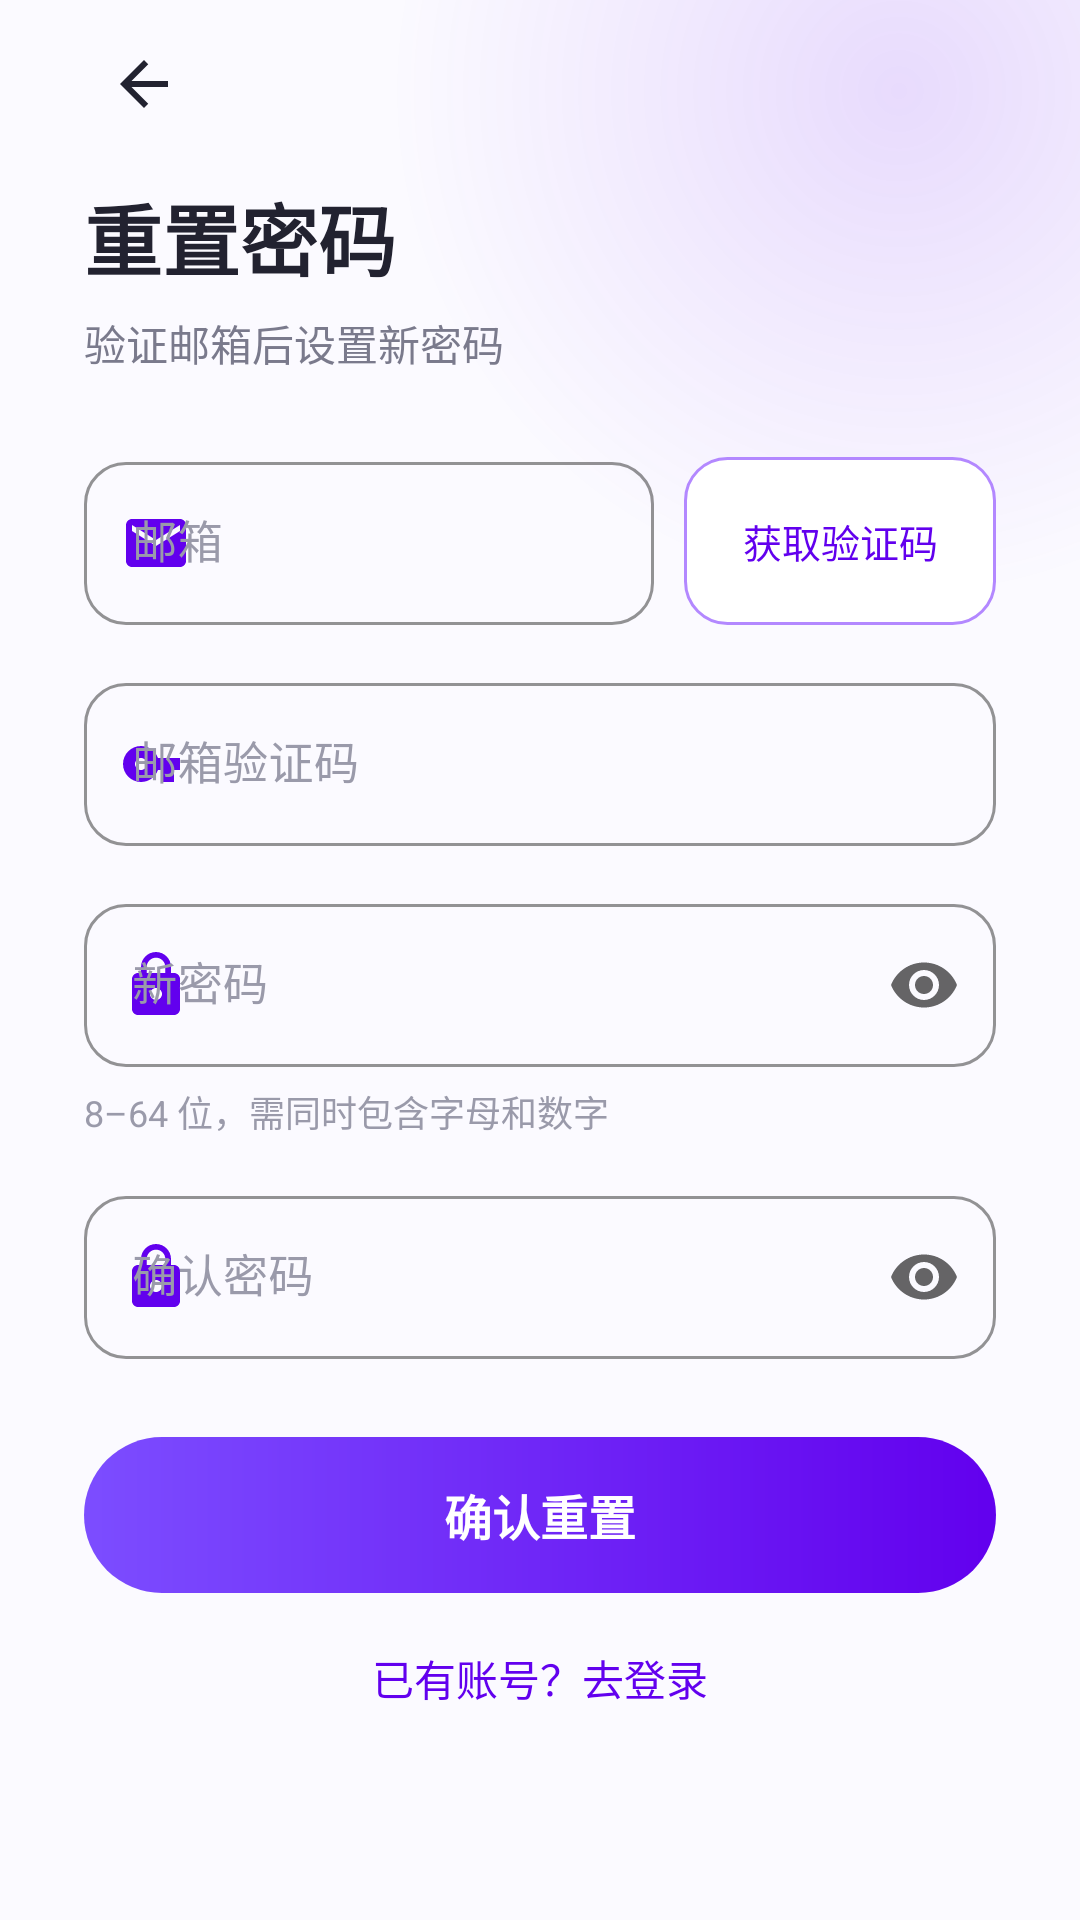

Write the Android layout XML for this screen, with the resource values it uses.
<!-- AndroidManifest.xml: activity theme Theme.Home.Auth -->
<!-- res/layout/activity_forgot_password.xml -->
<?xml version="1.0" encoding="utf-8"?>
<FrameLayout xmlns:android="http://schemas.android.com/apk/res/android"
    xmlns:app="http://schemas.android.com/apk/res-auto"
    android:layout_width="match_parent"
    android:layout_height="match_parent"
    android:background="@color/auth_page_bg">

    <View
        android:layout_width="360dp"
        android:layout_height="360dp"
        android:layout_gravity="top|end"
        android:layout_marginTop="-150dp"
        android:layout_marginEnd="-120dp"
        android:background="@drawable/bg_auth_glow" />

    <ScrollView
        android:layout_width="match_parent"
        android:layout_height="match_parent"
        android:fillViewport="true"
        android:scrollbars="none">

        <LinearLayout
            android:layout_width="match_parent"
            android:layout_height="wrap_content"
            android:orientation="vertical"
            android:paddingLeft="@dimen/auth_padding_horizontal"
            android:paddingTop="8dp"
            android:paddingRight="@dimen/auth_padding_horizontal"
            android:paddingBottom="36dp">

            <ImageButton
                android:id="@+id/btn_back"
                android:layout_width="40dp"
                android:layout_height="40dp"
                android:background="?attr/selectableItemBackgroundBorderless"
                android:contentDescription="@string/action_back"
                android:padding="8dp"
                android:src="@drawable/ic_arrow_back"
                app:tint="@color/ink_muted" />

            <TextView
                style="@style/AuthTitle"
                android:layout_width="wrap_content"
                android:layout_height="wrap_content"
                android:layout_marginTop="12dp"
                android:text="@string/title_reset" />

            <TextView
                style="@style/AuthSubtitle"
                android:layout_width="match_parent"
                android:layout_height="wrap_content"
                android:layout_marginTop="6dp"
                android:text="@string/subtitle_reset" />

            <LinearLayout
                android:layout_width="match_parent"
                android:layout_height="wrap_content"
                android:layout_marginTop="24dp"
                android:orientation="horizontal">

                <com.google.android.material.textfield.TextInputLayout
                    android:id="@+id/til_email"
                    style="@style/AuthField"
                    android:layout_width="0dp"
                    android:layout_height="wrap_content"
                    android:layout_marginTop="0dp"
                    android:layout_weight="1"
                    android:hint="@string/hint_email"
                    app:startIconDrawable="@drawable/ic_field_email">

                    <com.google.android.material.textfield.TextInputEditText
                        android:id="@+id/et_email"
                        style="@style/AuthInput"
                        android:layout_width="match_parent"
                        android:layout_height="wrap_content"
                        android:imeOptions="actionNext"
                        android:inputType="textEmailAddress" />
                </com.google.android.material.textfield.TextInputLayout>

                <TextView
                    android:id="@+id/tv_send_code"
                    android:layout_width="wrap_content"
                    android:layout_height="56dp"
                    android:layout_gravity="bottom"
                    android:layout_marginStart="10dp"
                    android:background="@drawable/bg_code_button"
                    android:gravity="center"
                    android:minWidth="104dp"
                    android:paddingStart="14dp"
                    android:paddingEnd="14dp"
                    android:text="@string/action_send_code"
                    android:textColor="@color/brand_primary"
                    android:textSize="13sp" />
            </LinearLayout>

            <com.google.android.material.textfield.TextInputLayout
                android:id="@+id/til_code"
                style="@style/AuthField"
                android:hint="@string/hint_code"
                app:startIconDrawable="@drawable/ic_field_code">

                <com.google.android.material.textfield.TextInputEditText
                    android:id="@+id/et_code"
                    style="@style/AuthInput"
                    android:layout_width="match_parent"
                    android:layout_height="wrap_content"
                    android:imeOptions="actionNext"
                    android:inputType="number"
                    android:maxLength="6" />
            </com.google.android.material.textfield.TextInputLayout>

            <com.google.android.material.textfield.TextInputLayout
                android:id="@+id/til_password"
                style="@style/AuthField"
                android:hint="@string/hint_new_password"
                app:endIconMode="password_toggle"
                app:startIconDrawable="@drawable/ic_field_lock">

                <com.google.android.material.textfield.TextInputEditText
                    android:id="@+id/et_password"
                    style="@style/AuthInput"
                    android:layout_width="match_parent"
                    android:layout_height="wrap_content"
                    android:imeOptions="actionNext"
                    android:inputType="textPassword" />
            </com.google.android.material.textfield.TextInputLayout>

            <TextView
                style="@style/AuthRule"
                android:layout_width="match_parent"
                android:layout_height="wrap_content"
                android:text="@string/auth_password_rule" />

            <com.google.android.material.textfield.TextInputLayout
                android:id="@+id/til_confirm"
                style="@style/AuthField"
                android:hint="@string/hint_confirm_password"
                app:endIconMode="password_toggle"
                app:startIconDrawable="@drawable/ic_field_lock">

                <com.google.android.material.textfield.TextInputEditText
                    android:id="@+id/et_confirm"
                    style="@style/AuthInput"
                    android:layout_width="match_parent"
                    android:layout_height="wrap_content"
                    android:imeOptions="actionDone"
                    android:inputType="textPassword" />
            </com.google.android.material.textfield.TextInputLayout>

            <FrameLayout
                android:layout_width="match_parent"
                android:layout_height="wrap_content">

                <Button
                    android:id="@+id/btn_submit"
                    style="@style/AuthCta"
                    android:text="@string/action_reset" />

                <ProgressBar
                    android:id="@+id/progress"
                    android:layout_width="24dp"
                    android:layout_height="24dp"
                    android:layout_gravity="center_vertical|end"
                    android:layout_marginEnd="24dp"
                    android:indeterminateTint="@color/brand_on_primary"
                    android:visibility="gone" />
            </FrameLayout>

            <TextView
                android:id="@+id/tv_go_login"
                style="@style/AuthLink"
                android:layout_width="wrap_content"
                android:layout_height="wrap_content"
                android:layout_gravity="center_horizontal"
                android:layout_marginTop="10dp"
                android:text="@string/link_go_login" />
        </LinearLayout>
    </ScrollView>
</FrameLayout>
<!-- resources referenced by this layout -->
<resources>
  <color name="auth_page_bg">#FFFBFAFF</color>
  <color name="brand_on_primary">#FFFFFFFF</color>
  <color name="brand_primary">#FF6200EE</color>
  <color name="ink_muted">#FF7A7A8C</color>
  <dimen name="auth_padding_horizontal">28dp</dimen>
  <!-- drawable bg_auth_glow (drawable) -->
  <?xml version="1.0" encoding="utf-8"?>
  <shape xmlns:android="http://schemas.android.com/apk/res/android" android:shape="oval">
      <gradient
          android:type="radial"
          android:gradientRadius="170dp"
          android:startColor="#1F6200EE"
          android:endColor="#006200EE" />
  </shape>
  <!-- drawable ic_arrow_back (drawable) -->
  <?xml version="1.0" encoding="utf-8"?>
  <vector xmlns:android="http://schemas.android.com/apk/res/android"
      android:width="24dp"
      android:height="24dp"
      android:viewportWidth="24"
      android:viewportHeight="24">
      <path
          android:fillColor="#FF222230"
          android:pathData="M20,11H7.83l5.59,-5.59L12,4l-8,8 8,8 1.41,-1.41L7.83,13H20v-2z" />
  </vector>
  <string name="action_back">返回</string>
  <string name="action_reset">确认重置</string>
  <string name="action_send_code">获取验证码</string>
  <string name="auth_password_rule">8–64 位，需同时包含字母和数字</string>
  <string name="hint_code">邮箱验证码</string>
  <string name="hint_confirm_password">确认密码</string>
  <string name="hint_email">邮箱</string>
  <string name="hint_new_password">新密码</string>
  <string name="link_go_login">已有账号？去登录</string>
  <string name="subtitle_reset">验证邮箱后设置新密码</string>
  <string name="title_reset">重置密码</string>
  <style name="AuthInput" parent="Widget.MaterialComponents.TextInputEditText.OutlinedBox">
          <item name="android:textColor">@color/ink_strong</item>
          <item name="android:textSize">15sp</item>
          <item name="android:maxLines">1</item>
          <item name="android:inputType">text</item>
      </style>
  <style name="AuthLink">
          <item name="android:textColor">@color/brand_primary</item>
          <item name="android:textSize">14sp</item>
          <item name="android:background">?attr/selectableItemBackground</item>
          <item name="android:padding">8dp</item>
          <item name="android:clickable">true</item>
          <item name="android:focusable">true</item>
      </style>
  <style name="AuthRule">
          <item name="android:textColor">@color/ink_faint</item>
          <item name="android:textSize">12sp</item>
          <item name="android:layout_marginTop">6dp</item>
          <item name="android:lineSpacingExtra">2dp</item>
      </style>
  <style name="AuthSubtitle">
          <item name="android:textColor">@color/ink_muted</item>
          <item name="android:textSize">14sp</item>
          <item name="android:lineSpacingExtra">3dp</item>
      </style>
  <style name="AuthTitle">
          <item name="android:textColor">@color/ink_strong</item>
          <item name="android:textSize">@dimen/auth_title_size</item>
          <item name="android:textStyle">bold</item>
      </style>
  <color name="brand_ripple_light">#1F6200EE</color>
  <color name="brand_secondary">#FFB388FF</color>
  <dimen name="auth_button_height">52dp</dimen>
  <dimen name="auth_field_spacing">14dp</dimen>
  <color name="ink_faint">#FF9A9AAA</color>
  <color name="field_error">#FFD14D72</color>
  <style name="AuthFieldError" parent="TextAppearance.MaterialComponents.Caption">
          <item name="android:textColor">@color/field_error</item>
          <item name="android:textSize">12sp</item>
      </style>
  <color name="ink_strong">#FF222230</color>
  <dimen name="auth_title_size">26sp</dimen>
  <color name="brand_primary_dark">#FF3700B3</color>
  <color name="brand_ripple_dark">#33FFFFFF</color>
  <dimen name="auth_button_radius">26dp</dimen>
</resources>
